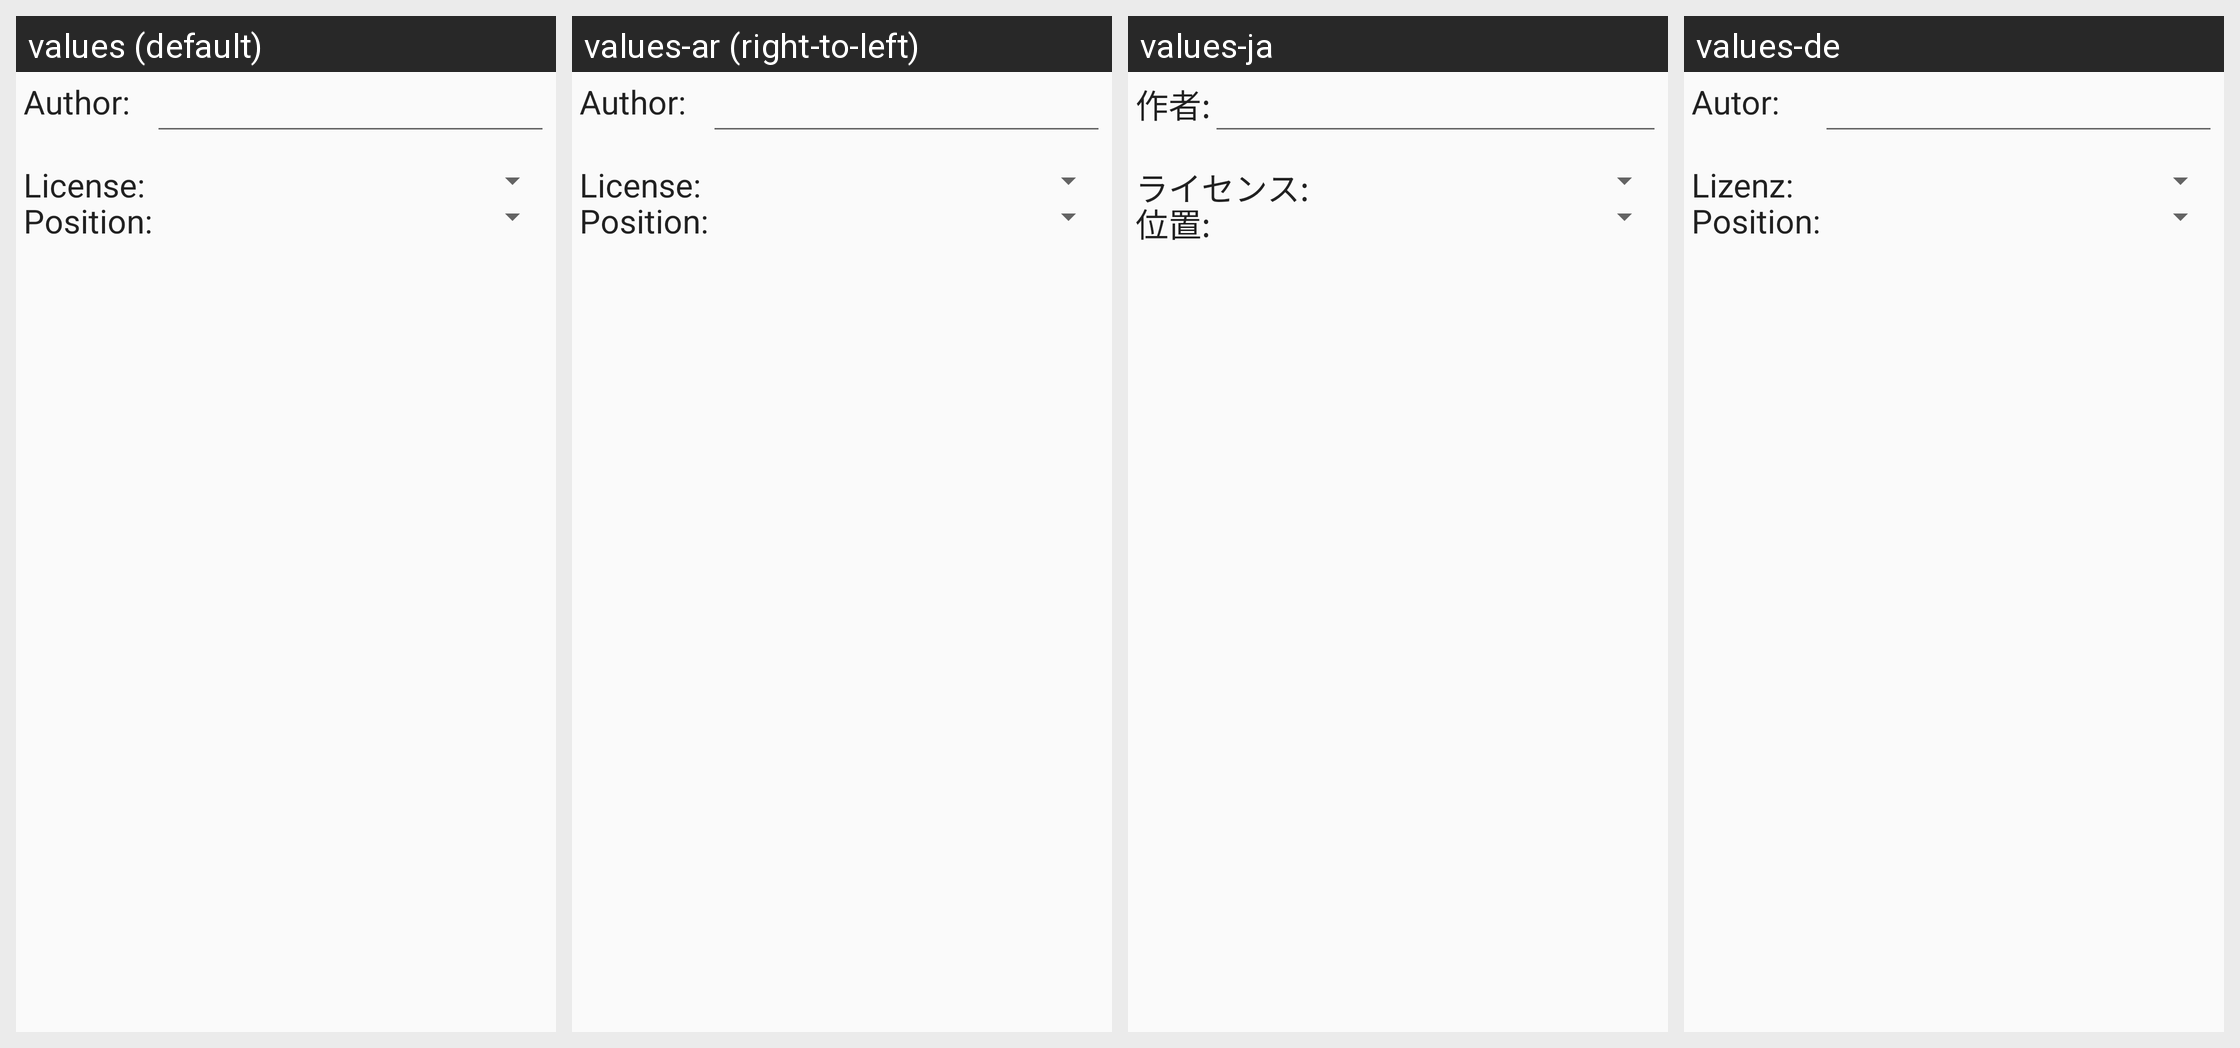

Here is an Android app screen in its default locale and in the app's own translations. Write out the translated-string differences for the strings that appear on this screen.
Android screen res/layout/dialog_image.xml rendered under 4 locales, left to right: values (default), values-ar (right-to-left), values-ja, values-de. Device: Nexus 5 (rendered at 1080×1920; each locale shown at half size, 540×960, under a caption strip naming it); theme Theme.AppCompat.Light.DarkActionBar.
Other locales in the repository, not shown: values-es, values-fr, values-it, values-pt.
Strings drawn on this screen, with the default value and each locale's value (text and hints the layout hard-codes, and strings that could not be matched under every locale, appear in the picture but are not listed):

author_colon
  values: Author:
  values-ar: Author:
  values-ja: 作者:
  values-de: Autor:

license_colon
  values: License:
  values-ar: License:
  values-ja: ライセンス:
  values-de: Lizenz:

position_colon
  values: Position:
  values-ar: Position:
  values-ja: 位置:
  values-de: Position:
